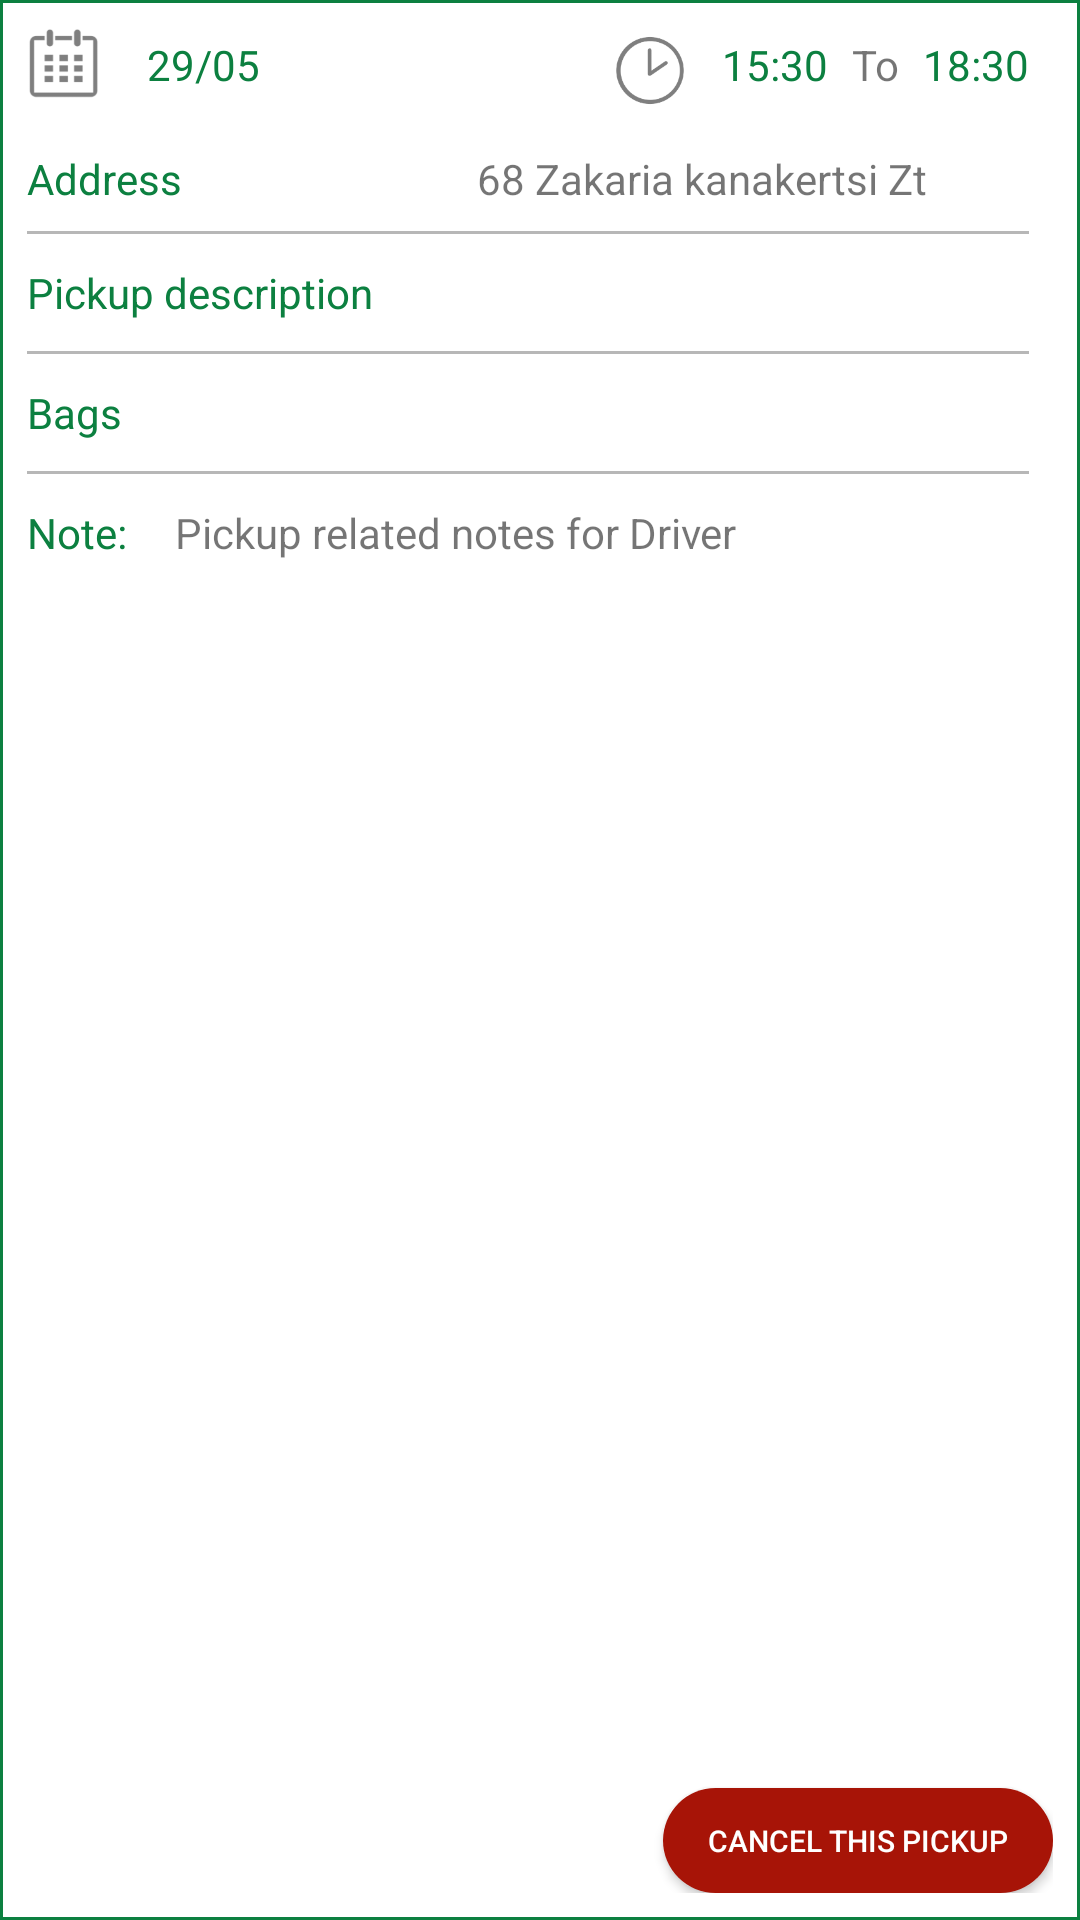

This screen was rendered from an Android layout file. Write that file and the resources it references.
<!-- AndroidManifest.xml: application theme Theme.AppCompat.Light.NoActionBar.FullScreen -->
<!-- res/layout/holder_dashboard.xml -->
<?xml version="1.0" encoding="utf-8"?>
<FrameLayout xmlns:android="http://schemas.android.com/apk/res/android"
    xmlns:app="http://schemas.android.com/apk/res-auto"
    android:layout_width="match_parent"
    android:layout_height="@dimen/dashboard_list_item_height"
    android:background="@color/backgroundColor"
    android:layout_marginBottom="15dp">

    <FrameLayout
        android:layout_width="match_parent"
        android:layout_height="match_parent"
        android:background="@color/turnButtonColorDark"
        android:padding="1dp">

        <androidx.constraintlayout.widget.ConstraintLayout
            android:layout_width="match_parent"
            android:layout_height="match_parent"
            android:background="@color/backgroundColor"
            android:padding="8dp">

            <ImageView
                android:id="@+id/dashboard_iv_calendar"
                android:layout_width="@dimen/dashboard_iv_calendar_width"
                android:layout_height="@dimen/dashboard_iv_calendar_height"
                app:layout_constraintStart_toStartOf="parent"
                app:layout_constraintTop_toTopOf="parent"
                app:srcCompat="@drawable/logo_calendar" />

            <TextView
                android:id="@+id/dashboard_tv_date"
                android:layout_width="wrap_content"
                android:layout_height="wrap_content"
                android:layout_marginStart="16dp"
                android:layout_marginTop="3dp"
                android:text="29/05"
                android:textColor="@color/textColorDark"
                app:layout_constraintStart_toEndOf="@+id/dashboard_iv_calendar"
                app:layout_constraintTop_toTopOf="parent" />

            <ImageView
                android:id="@+id/dashboard_iv_clock"
                android:layout_width="@dimen/dashboard_iv_clock_width"
                android:layout_height="@dimen/dashboard_iv_clock_height"
                android:layout_marginEnd="10dp"
                app:layout_constraintEnd_toStartOf="@+id/dashboard_tv_time1"
                app:layout_constraintTop_toTopOf="parent"
                app:srcCompat="@drawable/logo_clock" />

            <TextView
                android:id="@+id/tv_time2_dashboard"
                android:layout_width="wrap_content"
                android:layout_height="wrap_content"
                android:layout_marginTop="3dp"
                android:layout_marginEnd="8dp"
                android:text="18:30"
                android:textColor="@color/textColorDark"
                app:layout_constraintEnd_toEndOf="parent"
                app:layout_constraintTop_toTopOf="parent" />

            <TextView
                android:id="@+id/dashboard_tv_to"
                android:layout_width="wrap_content"
                android:layout_height="wrap_content"
                android:layout_marginTop="3dp"
                android:layout_marginEnd="8dp"
                android:text="To"
                app:layout_constraintEnd_toStartOf="@+id/tv_time2_dashboard"
                app:layout_constraintTop_toTopOf="parent" />

            <TextView
                android:id="@+id/dashboard_tv_time1"
                android:layout_width="wrap_content"
                android:layout_height="wrap_content"
                android:layout_marginTop="3dp"
                android:layout_marginEnd="8dp"
                android:text="15:30"
                android:textColor="@color/textColorDark"
                app:layout_constraintEnd_toStartOf="@+id/dashboard_tv_to"
                app:layout_constraintTop_toTopOf="parent" />

            <TextView
                android:id="@+id/dashboard_tv_address"
                android:layout_width="wrap_content"
                android:layout_height="wrap_content"
                android:layout_marginTop="16dp"
                android:text="@string/address"
                android:textColor="@color/textColorDark"
                app:layout_constraintStart_toStartOf="parent"
                app:layout_constraintTop_toBottomOf="@+id/dashboard_iv_calendar" />

            <TextView
                android:id="@+id/dashboard_tv_address_value"
                android:layout_width="wrap_content"
                android:layout_height="wrap_content"
                android:layout_marginStart="150dp"
                android:layout_marginTop="16dp"
                android:text="68 Zakaria kanakertsi Zt"
                app:layout_constraintStart_toStartOf="parent"
                app:layout_constraintTop_toBottomOf="@+id/dashboard_iv_calendar" />

            <TextView
                android:id="@+id/dashboard_tv_line1"
                android:layout_width="match_parent"
                android:layout_height="1dp"
                android:layout_marginTop="8dp"
                android:layout_marginEnd="8dp"
                android:background="@color/backgroundColorDark"
                app:layout_constraintEnd_toEndOf="parent"
                app:layout_constraintStart_toStartOf="parent"
                app:layout_constraintTop_toBottomOf="@+id/dashboard_tv_address" />

            <TextView
                android:id="@+id/dashboard_tv_pickup_description"
                android:layout_width="wrap_content"
                android:layout_height="wrap_content"
                android:layout_marginTop="10dp"
                android:text="@string/pickup_description"
                android:textColor="@color/textColorDark"
                app:layout_constraintStart_toStartOf="parent"
                app:layout_constraintTop_toBottomOf="@+id/dashboard_tv_line1" />

            <androidx.recyclerview.widget.RecyclerView
                android:id="@+id/dashboard_rv_pickup_description_value"
                android:layout_width="match_parent"
                android:layout_height="40dp"
                android:layout_marginStart="150dp"
                android:orientation="horizontal"
                app:layout_constraintEnd_toEndOf="parent"
                app:layout_constraintStart_toStartOf="parent"
                app:layout_constraintTop_toBottomOf="@+id/dashboard_tv_line1" />

            <TextView
                android:id="@+id/dashboard_tv_line2"
                android:layout_width="match_parent"
                android:layout_height="1dp"
                android:layout_marginTop="10dp"
                android:layout_marginEnd="8dp"
                android:background="@color/backgroundColorDark"
                app:layout_constraintEnd_toEndOf="parent"
                app:layout_constraintStart_toStartOf="parent"
                app:layout_constraintTop_toBottomOf="@+id/dashboard_tv_pickup_description" />

            <TextView
                android:id="@+id/textView30"
                android:layout_width="match_parent"
                android:layout_height="1dp"
                android:layout_marginTop="10dp"
                android:layout_marginEnd="8dp"
                android:background="@color/backgroundColorDark"
                app:layout_constraintEnd_toEndOf="parent"
                app:layout_constraintStart_toStartOf="parent"
                app:layout_constraintTop_toBottomOf="@+id/dashboard_tv_bags" />

            <TextView
                android:id="@+id/dashboard_tv_bags"
                android:layout_width="wrap_content"
                android:layout_height="wrap_content"
                android:layout_marginTop="10dp"
                android:text="@string/bags"
                android:textColor="@color/textColorDark"
                app:layout_constraintStart_toStartOf="parent"
                app:layout_constraintTop_toBottomOf="@+id/dashboard_tv_line2" />

            <androidx.recyclerview.widget.RecyclerView
                android:id="@+id/dashboard_rv_bags_value"
                android:layout_width="match_parent"
                android:layout_height="40dp"
                android:layout_marginStart="150dp"
                android:orientation="horizontal"
                app:layout_constraintEnd_toEndOf="parent"
                app:layout_constraintStart_toStartOf="parent"
                app:layout_constraintTop_toBottomOf="@+id/dashboard_tv_line2" />

            <TextView
                android:id="@+id/dashboard_tv_note"
                android:layout_width="wrap_content"
                android:layout_height="wrap_content"
                android:layout_marginTop="10dp"
                android:text="@string/note"
                android:textColor="@color/textColorDark"
                app:layout_constraintStart_toStartOf="parent"
                app:layout_constraintTop_toBottomOf="@+id/textView30" />

            <TextView
                android:id="@+id/dashboard_tv_note_value"
                android:layout_width="wrap_content"
                android:layout_height="wrap_content"
                android:layout_marginStart="16dp"
                android:layout_marginTop="10dp"
                android:text="Pickup related notes for Driver"
                app:layout_constraintStart_toEndOf="@+id/dashboard_tv_note"
                app:layout_constraintTop_toBottomOf="@+id/textView30" />

            <Button
                android:id="@+id/dashboard_btn_edit_pickup"
                android:layout_width="130dp"
                android:layout_height="35dp"
                android:background="@drawable/light_buttons_background"
                android:text="@string/edit_this_pickup"
                android:textColor="@color/textColorLight"
                android:textSize="10sp"
                app:layout_constraintBottom_toBottomOf="parent"
                app:layout_constraintStart_toStartOf="parent" />

            <Button
                android:id="@+id/dashboard_btn_cancel_pickup"
                android:layout_width="130dp"
                android:layout_height="35dp"
                android:background="@drawable/disable_buttons_background"
                android:textColor="@color/textColorLight"
                android:text="@string/cancel_this_pickup"
                android:textSize="10sp"
                app:layout_constraintBottom_toBottomOf="parent"
                app:layout_constraintEnd_toEndOf="parent" />

        </androidx.constraintlayout.widget.ConstraintLayout>
    </FrameLayout>
</FrameLayout>
<!-- resources referenced by this layout -->
<resources>
  <color name="backgroundColor">#ffffff</color>
  <color name="backgroundColorDark">#B7B7B7</color>
  <color name="textColorDark">#0C8040</color>
  <color name="textColorLight">#ffffff</color>
  <color name="turnButtonColorDark">#0C8040</color>
  <dimen name="dashboard_iv_calendar_height">25dp</dimen>
  <dimen name="dashboard_iv_calendar_width">24dp</dimen>
  <dimen name="dashboard_iv_clock_height">29dp</dimen>
  <dimen name="dashboard_iv_clock_width">28dp</dimen>
  <dimen name="dashboard_list_item_height">300dp</dimen>
  <!-- drawable disable_buttons_background (drawable-ldpi) -->
  <?xml version="1.0" encoding="utf-8"?>
  <selector xmlns:android="http://schemas.android.com/apk/res/android" >
    <item android:state_pressed="true">
      <shape >
        <solid
            android:color="@color/disableButtonColorDarkChange" />
        <corners
            android:radius="60dp" />
      </shape>
    </item>
    <item >
      <shape >
        <solid
            android:color="@color/disableButtonColorDark" />
        <corners
            android:radius="60dp" />
      </shape>
    </item>
  </selector>
  <!-- drawable light_buttons_background (drawable) -->
  <?xml version="1.0" encoding="utf-8"?>
  <selector xmlns:android="http://schemas.android.com/apk/res/android" >
    <item android:state_pressed="true">
      <shape >
        <solid
            android:color="@color/buttonColorLightChange" />
        <corners
            android:radius="60dp" />
      </shape>
    </item>
    <item >
      <shape >
        <solid
            android:color="@color/buttonColorLight" />
        <corners
            android:radius="60dp" />
      </shape>
    </item>
  </selector>
  <!-- drawable logo_calendar: png bitmap (drawable-hdpi, 2373 bytes) -->
  <!-- drawable logo_clock: png bitmap (drawable-hdpi, 2902 bytes) -->
  <string name="address">Address</string>
  <string name="bags">Bags</string>
  <string name="cancel_this_pickup">Cancel This Pickup</string>
  <string name="edit_this_pickup">Edit this Pickup</string>
  <string name="note">Note:</string>
  <string name="pickup_description">Pickup description</string>
  <style name="Theme.AppCompat.Light.NoActionBar.FullScreen" parent="@style/Theme.AppCompat.Light.NoActionBar">
          <item name="android:windowNoTitle">true</item>
          <item name="android:windowActionBar">false</item>
          <item name="android:windowFullscreen">true</item>
          <item name="android:windowContentOverlay">@null</item>
      </style>
  <color name="disableButtonColorDarkChange">#B3A71407</color>
  <color name="disableButtonColorDark">#A71407</color>
</resources>
